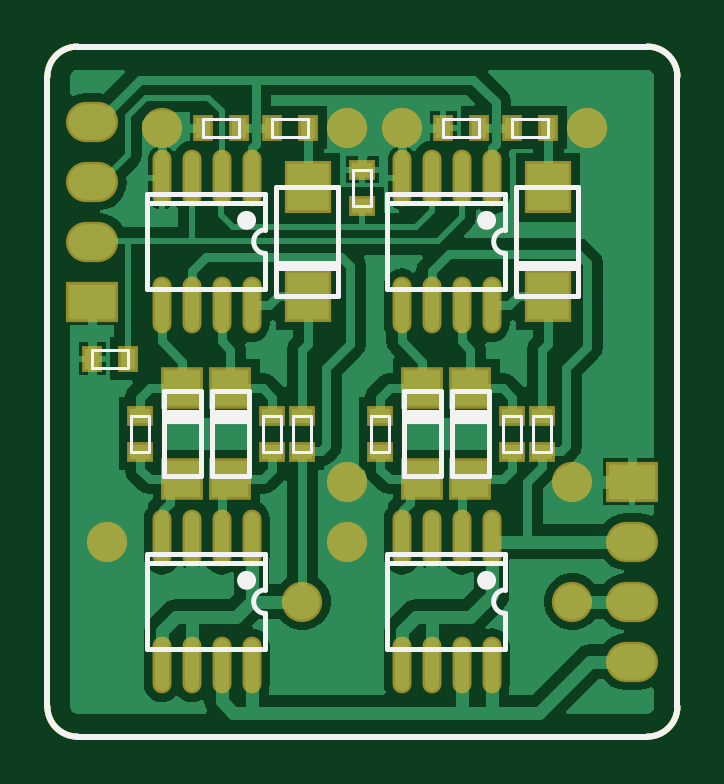
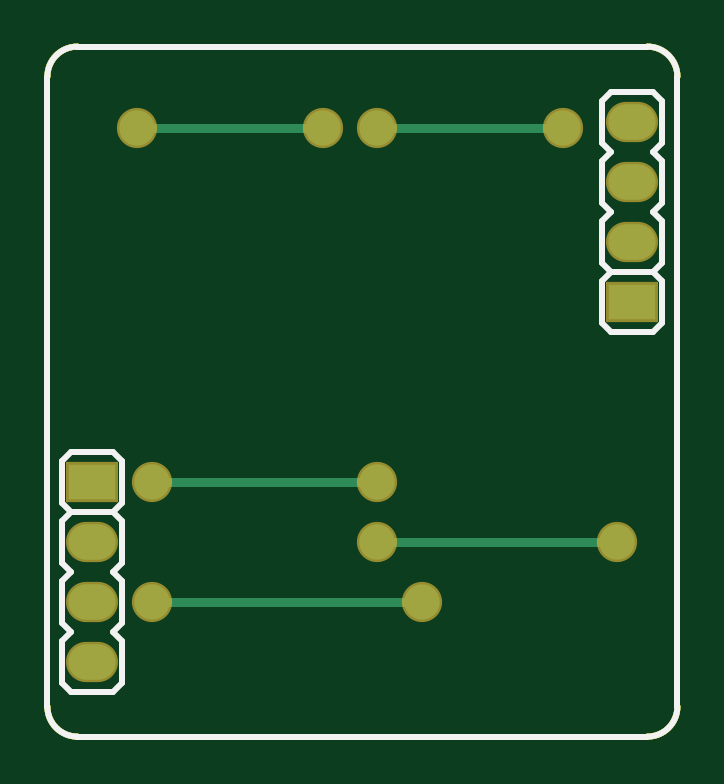
Circuit board: 9 layer files. Board 26.7 x 29.2 mm.
- bottom_copper: H-Bridge-Driver_V1.0.GBL (1335 bytes)
- bottom_silk: H-Bridge-Driver_V1.0.GBO (2437 bytes)
- paste: H-Bridge-Driver_V1.0.GBP (707 bytes)
- bottom_mask: H-Bridge-Driver_V1.0.GBS (1149 bytes)
- outline: H-Bridge-Driver_V1.0.GM1 (1131 bytes)
- top_copper: H-Bridge-Driver_V1.0.GTL (20036 bytes)
- top_silk: H-Bridge-Driver_V1.0.GTO (3823 bytes)
- paste: H-Bridge-Driver_V1.0.GTP (2151 bytes)
- top_mask: H-Bridge-Driver_V1.0.GTS (2588 bytes)

=== bottom_copper: H-Bridge-Driver_V1.0.GBL ===
G04*
G04 #@! TF.GenerationSoftware,Altium Limited,Altium Designer,22.2.1 (43)*
G04*
G04 Layer_Physical_Order=2*
G04 Layer_Color=16711680*
%FSLAX44Y44*%
%MOMM*%
G71*
G04*
G04 #@! TF.SameCoordinates,B242430B-52BB-43DD-A0E7-0EA7797FDCDA*
G04*
G04*
G04 #@! TF.FilePolarity,Positive*
G04*
G01*
G75*
%ADD15C,0.2540*%
%ADD29C,0.3810*%
%ADD31O,2.0000X1.5000*%
%ADD32R,2.0000X1.5000*%
%ADD33C,1.5000*%
D15*
X120650Y-146050D02*
G03*
X133350Y-133350I0J12700D01*
G01*
X-133350D02*
G03*
X-120650Y-146050I12700J-0D01*
G01*
X133350Y133350D02*
G03*
X120650Y146050I-12700J0D01*
G01*
X-120650D02*
G03*
X-133350Y133350I0J-12700D01*
G01*
X133350Y-133350D02*
Y0D01*
X0Y-146050D02*
X120650D01*
X-120650D02*
X0D01*
X-133350Y-133350D02*
Y0D01*
X133350D02*
Y133350D01*
X0Y146050D02*
X120650D01*
X-120650D02*
X0D01*
X-133350Y0D02*
Y133350D01*
D29*
X16682Y111760D02*
X95250D01*
X-84918D02*
X-6350D01*
X-107950Y-63500D02*
X-6350D01*
Y-38100D02*
X88900D01*
X-25400Y-88900D02*
X88900D01*
D31*
X114300Y-114300D02*
D03*
Y-88900D02*
D03*
Y-63500D02*
D03*
X-114300Y114300D02*
D03*
Y88900D02*
D03*
Y63500D02*
D03*
D32*
X114300Y-38100D02*
D03*
X-114300Y38100D02*
D03*
D33*
X95250Y111760D02*
D03*
X16682D02*
D03*
X-6350D02*
D03*
X-107950Y-63500D02*
D03*
X-6350D02*
D03*
Y-38100D02*
D03*
X88900D02*
D03*
X-25400Y-88900D02*
D03*
X88900D02*
D03*
X-84918Y111760D02*
D03*
M02*

=== bottom_silk: H-Bridge-Driver_V1.0.GBO ===
G04*
G04 #@! TF.GenerationSoftware,Altium Limited,Altium Designer,22.2.1 (43)*
G04*
G04 Layer_Color=32896*
%FSLAX44Y44*%
%MOMM*%
G71*
G04*
G04 #@! TF.SameCoordinates,B242430B-52BB-43DD-A0E7-0EA7797FDCDA*
G04*
G04*
G04 #@! TF.FilePolarity,Positive*
G04*
G01*
G75*
%ADD15C,0.2540*%
D15*
X105410Y-127000D02*
X123190D01*
X101600Y-123190D02*
X105410Y-127000D01*
X101600Y-123190D02*
Y-105410D01*
X105410Y-101600D01*
X123190D02*
X127000Y-105410D01*
Y-123190D02*
Y-105410D01*
X123190Y-127000D02*
X127000Y-123190D01*
Y-97790D02*
Y-80010D01*
X123190Y-101600D02*
X127000Y-97790D01*
X123190Y-76200D02*
X127000Y-72390D01*
X123190Y-76200D02*
X127000Y-80010D01*
Y-72390D02*
Y-54610D01*
X123190Y-50800D02*
X127000Y-54610D01*
Y-46990D02*
Y-29210D01*
X123190Y-25400D02*
X127000Y-29210D01*
X123190Y-50800D02*
X127000Y-46990D01*
X101600D02*
Y-29210D01*
Y-54610D02*
X105410Y-50800D01*
X101600Y-72390D02*
Y-54610D01*
Y-80010D02*
X105410Y-76200D01*
X101600Y-72390D02*
X105410Y-76200D01*
X101600Y-97790D02*
Y-80010D01*
X105410Y-25400D02*
X123190D01*
X101600Y-29210D02*
X105410Y-25400D01*
X106680Y-50800D02*
X123190D01*
X105410D02*
X106680D01*
X101600Y-46990D02*
X105410Y-50800D01*
X101600Y-97790D02*
X105410Y-101600D01*
X-123190Y127000D02*
X-105410D01*
X-101600Y123190D01*
Y105410D02*
Y123190D01*
X-105410Y101600D02*
X-101600Y105410D01*
X-127000D02*
X-123190Y101600D01*
X-127000Y105410D02*
Y123190D01*
X-123190Y127000D01*
X-127000Y80010D02*
Y97790D01*
X-123190Y101600D01*
X-127000Y72390D02*
X-123190Y76200D01*
X-127000Y80010D02*
X-123190Y76200D01*
X-127000Y54610D02*
Y72390D01*
Y54610D02*
X-123190Y50800D01*
X-127000Y29210D02*
Y46990D01*
Y29210D02*
X-123190Y25400D01*
X-127000Y46990D02*
X-123190Y50800D01*
X-101600Y29210D02*
Y46990D01*
X-105410Y50800D02*
X-101600Y54610D01*
Y72390D01*
X-105410Y76200D02*
X-101600Y80010D01*
X-105410Y76200D02*
X-101600Y72390D01*
Y80010D02*
Y97790D01*
X-123190Y25400D02*
X-105410D01*
X-101600Y29210D01*
X-123190Y50800D02*
X-106680D01*
X-105410D01*
X-101600Y46990D01*
X-105410Y101600D02*
X-101600Y97790D01*
X120650Y-146050D02*
G03*
X133350Y-133350I0J12700D01*
G01*
X-133350D02*
G03*
X-120650Y-146050I12700J-0D01*
G01*
X133350Y133350D02*
G03*
X120650Y146050I-12700J0D01*
G01*
X-120650D02*
G03*
X-133350Y133350I0J-12700D01*
G01*
X133350Y-133350D02*
Y0D01*
X0Y-146050D02*
X120650D01*
X-120650D02*
X0D01*
X-133350Y-133350D02*
Y0D01*
X133350D02*
Y133350D01*
X0Y146050D02*
X120650D01*
X-120650D02*
X0D01*
X-133350Y0D02*
Y133350D01*
M02*

=== paste: H-Bridge-Driver_V1.0.GBP ===
G04*
G04 #@! TF.GenerationSoftware,Altium Limited,Altium Designer,22.2.1 (43)*
G04*
G04 Layer_Color=128*
%FSLAX44Y44*%
%MOMM*%
G71*
G04*
G04 #@! TF.SameCoordinates,B242430B-52BB-43DD-A0E7-0EA7797FDCDA*
G04*
G04*
G04 #@! TF.FilePolarity,Positive*
G04*
G01*
G75*
%ADD15C,0.2540*%
D15*
X120650Y-146050D02*
G03*
X133350Y-133350I0J12700D01*
G01*
X-133350D02*
G03*
X-120650Y-146050I12700J-0D01*
G01*
X133350Y133350D02*
G03*
X120650Y146050I-12700J0D01*
G01*
X-120650D02*
G03*
X-133350Y133350I0J-12700D01*
G01*
X133350Y-133350D02*
Y0D01*
X0Y-146050D02*
X120650D01*
X-120650D02*
X0D01*
X-133350Y-133350D02*
Y0D01*
X133350D02*
Y133350D01*
X0Y146050D02*
X120650D01*
X-120650D02*
X0D01*
X-133350Y0D02*
Y133350D01*
M02*

=== bottom_mask: H-Bridge-Driver_V1.0.GBS ===
G04*
G04 #@! TF.GenerationSoftware,Altium Limited,Altium Designer,22.2.1 (43)*
G04*
G04 Layer_Color=16711935*
%FSLAX44Y44*%
%MOMM*%
G71*
G04*
G04 #@! TF.SameCoordinates,B242430B-52BB-43DD-A0E7-0EA7797FDCDA*
G04*
G04*
G04 #@! TF.FilePolarity,Negative*
G04*
G01*
G75*
%ADD15C,0.2540*%
%ADD26O,2.2032X1.7032*%
%ADD27R,2.2032X1.7032*%
%ADD28C,1.7032*%
D15*
X120650Y-146050D02*
G03*
X133350Y-133350I0J12700D01*
G01*
X-133350D02*
G03*
X-120650Y-146050I12700J-0D01*
G01*
X133350Y133350D02*
G03*
X120650Y146050I-12700J0D01*
G01*
X-120650D02*
G03*
X-133350Y133350I0J-12700D01*
G01*
X133350Y-133350D02*
Y0D01*
X0Y-146050D02*
X120650D01*
X-120650D02*
X0D01*
X-133350Y-133350D02*
Y0D01*
X133350D02*
Y133350D01*
X0Y146050D02*
X120650D01*
X-120650D02*
X0D01*
X-133350Y0D02*
Y133350D01*
D26*
X114300Y-114300D02*
D03*
Y-88900D02*
D03*
Y-63500D02*
D03*
X-114300Y114300D02*
D03*
Y88900D02*
D03*
Y63500D02*
D03*
D27*
X114300Y-38100D02*
D03*
X-114300Y38100D02*
D03*
D28*
X95250Y111760D02*
D03*
X16682D02*
D03*
X-6350D02*
D03*
X-107950Y-63500D02*
D03*
X-6350D02*
D03*
Y-38100D02*
D03*
X88900D02*
D03*
X-25400Y-88900D02*
D03*
X88900D02*
D03*
X-84918Y111760D02*
D03*
M02*

=== outline: H-Bridge-Driver_V1.0.GM1 ===
G04*
G04 #@! TF.GenerationSoftware,Altium Limited,Altium Designer,22.2.1 (43)*
G04*
G04 Layer_Color=16711935*
%FSLAX44Y44*%
%MOMM*%
G71*
G04*
G04 #@! TF.SameCoordinates,B242430B-52BB-43DD-A0E7-0EA7797FDCDA*
G04*
G04*
G04 #@! TF.FilePolarity,Positive*
G04*
G01*
G75*
%ADD15C,0.2540*%
D15*
X120650Y-146050D02*
G03*
X133350Y-133350I0J12700D01*
G01*
X-133350D02*
G03*
X-120650Y-146050I12700J-0D01*
G01*
X133350Y133350D02*
G03*
X120650Y146050I-12700J0D01*
G01*
X-120650D02*
G03*
X-133350Y133350I0J-12700D01*
G01*
X133350Y-133350D02*
Y0D01*
X0Y-146050D02*
X120650D01*
X-120650D02*
X0D01*
X-133350Y-133350D02*
Y0D01*
X133350D02*
Y133350D01*
X0Y146050D02*
X120650D01*
X-120650D02*
X0D01*
X-133350Y0D02*
Y133350D01*
X120650Y-146050D02*
G03*
X133350Y-133350I0J12700D01*
G01*
X-133350D02*
G03*
X-120650Y-146050I12700J-0D01*
G01*
X133350Y133350D02*
G03*
X120650Y146050I-12700J0D01*
G01*
X-120650D02*
G03*
X-133350Y133350I0J-12700D01*
G01*
X133350Y-133350D02*
Y0D01*
X0Y-146050D02*
X120650D01*
X-120650D02*
X0D01*
X-133350Y-133350D02*
Y0D01*
X133350D02*
Y133350D01*
X0Y146050D02*
X120650D01*
X-120650D02*
X0D01*
X-133350Y0D02*
Y133350D01*
M02*

=== top_copper: H-Bridge-Driver_V1.0.GTL (20036 bytes, source omitted) ===
=== top_silk: H-Bridge-Driver_V1.0.GTO ===
G04*
G04 #@! TF.GenerationSoftware,Altium Limited,Altium Designer,22.2.1 (43)*
G04*
G04 Layer_Color=65535*
%FSLAX44Y44*%
%MOMM*%
G71*
G04*
G04 #@! TF.SameCoordinates,B242430B-52BB-43DD-A0E7-0EA7797FDCDA*
G04*
G04*
G04 #@! TF.FilePolarity,Positive*
G04*
G01*
G75*
%ADD10C,0.4064*%
%ADD11C,0.2032*%
%ADD12C,0.1270*%
%ADD13C,0.2000*%
%ADD14R,1.6000X0.6000*%
%ADD15C,0.2540*%
D10*
X-47135Y72500D02*
G03*
X-47135Y72500I-1905J0D01*
G01*
Y-79900D02*
G03*
X-47135Y-79900I-1905J0D01*
G01*
X54465Y72500D02*
G03*
X54465Y72500I-1905J0D01*
G01*
Y-79900D02*
G03*
X54465Y-79900I-1905J0D01*
G01*
D11*
X-41040Y68500D02*
G03*
X-41040Y58500I0J-5000D01*
G01*
Y-83900D02*
G03*
X-41040Y-93900I0J-5000D01*
G01*
X60560Y68500D02*
G03*
X60560Y58500I0J-5000D01*
G01*
Y-83900D02*
G03*
X60560Y-93900I0J-5000D01*
G01*
X-41040Y43500D02*
Y58500D01*
Y68500D02*
Y83500D01*
Y-108900D02*
Y-93900D01*
Y-83900D02*
Y-68900D01*
X60560Y43500D02*
Y58500D01*
Y68500D02*
Y83500D01*
Y-108900D02*
Y-93900D01*
Y-83900D02*
Y-68900D01*
D12*
X-41910Y-25400D02*
Y-10160D01*
X-34290D01*
X-41910Y-25400D02*
X-34290D01*
Y-10160D01*
X-38100Y107950D02*
X-22860D01*
X-38100D02*
Y115570D01*
X-22860Y107950D02*
Y115570D01*
X-38100D02*
X-22860D01*
X-67310D02*
X-52070D01*
Y107950D02*
Y115570D01*
X-67310Y107950D02*
Y115570D01*
Y107950D02*
X-52070D01*
X-29210Y-25400D02*
Y-10160D01*
X-21590D01*
X-29210Y-25400D02*
X-21590D01*
Y-10160D01*
X-97790Y-25400D02*
Y-10160D01*
X-90170D01*
X-97790Y-25400D02*
X-90170D01*
Y-10160D01*
X63500Y107950D02*
X78740D01*
X63500D02*
Y115570D01*
X78740Y107950D02*
Y115570D01*
X63500D02*
X78740D01*
X34290D02*
X49530D01*
Y107950D02*
Y115570D01*
X34290Y107950D02*
Y115570D01*
Y107950D02*
X49530D01*
X72390Y-25400D02*
Y-10160D01*
X80010D01*
X72390Y-25400D02*
X80010D01*
Y-10160D01*
X59690Y-25400D02*
Y-10160D01*
X67310D01*
X59690Y-25400D02*
X67310D01*
Y-10160D01*
X3810Y78740D02*
Y93980D01*
X-3810Y78740D02*
X3810D01*
X-3810Y93980D02*
X3810D01*
X-3810Y78740D02*
Y93980D01*
X-114300Y17780D02*
X-99060D01*
Y10160D02*
Y17780D01*
X-114300Y10160D02*
Y17780D01*
Y10160D02*
X-99060D01*
X3810Y-25400D02*
Y-10160D01*
X11430D01*
X3810Y-25400D02*
X11430D01*
Y-10160D01*
D13*
X33400Y-35780D02*
Y220D01*
X17400Y-35780D02*
X33400D01*
X17400D02*
Y220D01*
X33400D01*
X53720Y-35780D02*
Y220D01*
X37720Y-35780D02*
X53720D01*
X37720D02*
Y220D01*
X53720D01*
X-68200Y-35780D02*
Y220D01*
X-84200Y-35780D02*
X-68200D01*
X-84200D02*
Y220D01*
X-68200D01*
X-47880Y-35780D02*
Y220D01*
X-63880Y-35780D02*
X-47880D01*
X-63880D02*
Y220D01*
X-47880D01*
X-36440Y40500D02*
Y86500D01*
Y40500D02*
X-10160D01*
X-36440Y86500D02*
X-10160D01*
Y40500D02*
Y86500D01*
X-36140Y54500D02*
X-10860D01*
X-36140Y53500D02*
X-10860D01*
X-36140Y52500D02*
X-10860D01*
X-91040Y83500D02*
X-41040D01*
X-91040Y43500D02*
Y83500D01*
Y43500D02*
X-41040D01*
X-91040Y79750D02*
X-41040D01*
X-91040Y-68900D02*
X-41040D01*
X-91040Y-108900D02*
Y-68900D01*
Y-108900D02*
X-41040D01*
X-91040Y-72650D02*
X-41040D01*
X65160Y40500D02*
Y86500D01*
Y40500D02*
X91440D01*
X65160Y86500D02*
X91440D01*
Y40500D02*
Y86500D01*
X65460Y54500D02*
X90740D01*
X65460Y53500D02*
X90740D01*
X65460Y52500D02*
X90740D01*
X10560Y83500D02*
X60560D01*
X10560Y43500D02*
Y83500D01*
Y43500D02*
X60560D01*
X10560Y79750D02*
X60560D01*
X10560Y-68900D02*
X60560D01*
X10560Y-108900D02*
Y-68900D01*
Y-108900D02*
X60560D01*
X10560Y-72650D02*
X60560D01*
D14*
X25400Y-10780D02*
D03*
X45720D02*
D03*
X-76200D02*
D03*
X-55880D02*
D03*
D15*
X120650Y-146050D02*
G03*
X133350Y-133350I0J12700D01*
G01*
X-133350D02*
G03*
X-120650Y-146050I12700J-0D01*
G01*
X133350Y133350D02*
G03*
X120650Y146050I-12700J0D01*
G01*
X-120650D02*
G03*
X-133350Y133350I0J-12700D01*
G01*
X133350Y-133350D02*
Y0D01*
X0Y-146050D02*
X120650D01*
X-120650D02*
X0D01*
X-133350Y-133350D02*
Y0D01*
X133350D02*
Y133350D01*
X0Y146050D02*
X120650D01*
X-120650D02*
X0D01*
X-133350Y0D02*
Y133350D01*
M02*

=== paste: H-Bridge-Driver_V1.0.GTP ===
G04*
G04 #@! TF.GenerationSoftware,Altium Limited,Altium Designer,22.2.1 (43)*
G04*
G04 Layer_Color=8421504*
%FSLAX44Y44*%
%MOMM*%
G71*
G04*
G04 #@! TF.SameCoordinates,B242430B-52BB-43DD-A0E7-0EA7797FDCDA*
G04*
G04*
G04 #@! TF.FilePolarity,Positive*
G04*
G01*
G75*
%ADD15C,0.2540*%
%ADD16R,0.8890X0.6350*%
%ADD17R,1.5700X1.5550*%
%ADD18R,0.6350X0.8890*%
%ADD19R,1.8000X2.0000*%
%ADD20O,0.6000X2.2000*%
D15*
X120650Y-146050D02*
G03*
X133350Y-133350I0J12700D01*
G01*
X-133350D02*
G03*
X-120650Y-146050I12700J-0D01*
G01*
X133350Y133350D02*
G03*
X120650Y146050I-12700J0D01*
G01*
X-120650D02*
G03*
X-133350Y133350I0J-12700D01*
G01*
X133350Y-133350D02*
Y0D01*
X0Y-146050D02*
X120650D01*
X-120650D02*
X0D01*
X-133350Y-133350D02*
Y0D01*
X133350D02*
Y133350D01*
X0Y146050D02*
X120650D01*
X-120650D02*
X0D01*
X-133350Y0D02*
Y133350D01*
D16*
X-38100Y-10160D02*
D03*
Y-25400D02*
D03*
X-25400D02*
D03*
Y-10160D02*
D03*
X-93980D02*
D03*
Y-25400D02*
D03*
X76200D02*
D03*
Y-10160D02*
D03*
X63500D02*
D03*
Y-25400D02*
D03*
X0Y78740D02*
D03*
Y93980D02*
D03*
X7620Y-10160D02*
D03*
Y-25400D02*
D03*
D17*
X25400Y1370D02*
D03*
Y-36930D02*
D03*
X45720Y1370D02*
D03*
Y-36930D02*
D03*
X-76200Y1370D02*
D03*
Y-36930D02*
D03*
X-55880Y1370D02*
D03*
Y-36930D02*
D03*
D18*
X-38100Y111760D02*
D03*
X-22860D02*
D03*
X-67310D02*
D03*
X-52070D02*
D03*
X63500D02*
D03*
X78740D02*
D03*
X34290D02*
D03*
X49530D02*
D03*
X-99060Y13970D02*
D03*
X-114300D02*
D03*
D19*
X-22860Y40500D02*
D03*
Y86500D02*
D03*
X78740Y40500D02*
D03*
Y86500D02*
D03*
D20*
X-84918Y36500D02*
D03*
X-72218Y90500D02*
D03*
X-46818D02*
D03*
X-72218Y36500D02*
D03*
X-59518D02*
D03*
X-46818D02*
D03*
X-84918Y90500D02*
D03*
X-59518D02*
D03*
X-84918Y-115900D02*
D03*
X-72218Y-61900D02*
D03*
X-46818D02*
D03*
X-72218Y-115900D02*
D03*
X-59518D02*
D03*
X-46818D02*
D03*
X-84918Y-61900D02*
D03*
X-59518D02*
D03*
X16682Y36500D02*
D03*
X29382Y90500D02*
D03*
X54782D02*
D03*
X29382Y36500D02*
D03*
X42082D02*
D03*
X54782D02*
D03*
X16682Y90500D02*
D03*
X42082D02*
D03*
X16682Y-115900D02*
D03*
X29382Y-61900D02*
D03*
X54782D02*
D03*
X29382Y-115900D02*
D03*
X42082D02*
D03*
X54782D02*
D03*
X16682Y-61900D02*
D03*
X42082D02*
D03*
M02*

=== top_mask: H-Bridge-Driver_V1.0.GTS ===
G04*
G04 #@! TF.GenerationSoftware,Altium Limited,Altium Designer,22.2.1 (43)*
G04*
G04 Layer_Color=8388736*
%FSLAX44Y44*%
%MOMM*%
G71*
G04*
G04 #@! TF.SameCoordinates,B242430B-52BB-43DD-A0E7-0EA7797FDCDA*
G04*
G04*
G04 #@! TF.FilePolarity,Negative*
G04*
G01*
G75*
%ADD15C,0.2540*%
%ADD21R,1.0922X0.8382*%
%ADD22R,1.7732X1.7582*%
%ADD23R,0.8382X1.0922*%
%ADD24R,2.0032X2.2032*%
%ADD25O,0.8032X2.4032*%
%ADD26O,2.2032X1.7032*%
%ADD27R,2.2032X1.7032*%
%ADD28C,1.7032*%
D15*
X120650Y-146050D02*
G03*
X133350Y-133350I0J12700D01*
G01*
X-133350D02*
G03*
X-120650Y-146050I12700J-0D01*
G01*
X133350Y133350D02*
G03*
X120650Y146050I-12700J0D01*
G01*
X-120650D02*
G03*
X-133350Y133350I0J-12700D01*
G01*
X133350Y-133350D02*
Y0D01*
X0Y-146050D02*
X120650D01*
X-120650D02*
X0D01*
X-133350Y-133350D02*
Y0D01*
X133350D02*
Y133350D01*
X0Y146050D02*
X120650D01*
X-120650D02*
X0D01*
X-133350Y0D02*
Y133350D01*
D21*
X-38100Y-10160D02*
D03*
Y-25400D02*
D03*
X-25400D02*
D03*
Y-10160D02*
D03*
X-93980D02*
D03*
Y-25400D02*
D03*
X76200D02*
D03*
Y-10160D02*
D03*
X63500D02*
D03*
Y-25400D02*
D03*
X0Y78740D02*
D03*
Y93980D02*
D03*
X7620Y-10160D02*
D03*
Y-25400D02*
D03*
D22*
X25400Y1370D02*
D03*
Y-36930D02*
D03*
X45720Y1370D02*
D03*
Y-36930D02*
D03*
X-76200Y1370D02*
D03*
Y-36930D02*
D03*
X-55880Y1370D02*
D03*
Y-36930D02*
D03*
D23*
X-38100Y111760D02*
D03*
X-22860D02*
D03*
X-67310D02*
D03*
X-52070D02*
D03*
X63500D02*
D03*
X78740D02*
D03*
X34290D02*
D03*
X49530D02*
D03*
X-99060Y13970D02*
D03*
X-114300D02*
D03*
D24*
X-22860Y40500D02*
D03*
Y86500D02*
D03*
X78740Y40500D02*
D03*
Y86500D02*
D03*
D25*
X-84918Y36500D02*
D03*
X-72218Y90500D02*
D03*
X-46818D02*
D03*
X-72218Y36500D02*
D03*
X-59518D02*
D03*
X-46818D02*
D03*
X-84918Y90500D02*
D03*
X-59518D02*
D03*
X-84918Y-115900D02*
D03*
X-72218Y-61900D02*
D03*
X-46818D02*
D03*
X-72218Y-115900D02*
D03*
X-59518D02*
D03*
X-46818D02*
D03*
X-84918Y-61900D02*
D03*
X-59518D02*
D03*
X16682Y36500D02*
D03*
X29382Y90500D02*
D03*
X54782D02*
D03*
X29382Y36500D02*
D03*
X42082D02*
D03*
X54782D02*
D03*
X16682Y90500D02*
D03*
X42082D02*
D03*
X16682Y-115900D02*
D03*
X29382Y-61900D02*
D03*
X54782D02*
D03*
X29382Y-115900D02*
D03*
X42082D02*
D03*
X54782D02*
D03*
X16682Y-61900D02*
D03*
X42082D02*
D03*
D26*
X114300Y-114300D02*
D03*
Y-88900D02*
D03*
Y-63500D02*
D03*
X-114300Y114300D02*
D03*
Y88900D02*
D03*
Y63500D02*
D03*
D27*
X114300Y-38100D02*
D03*
X-114300Y38100D02*
D03*
D28*
X95250Y111760D02*
D03*
X16682D02*
D03*
X-6350D02*
D03*
X-107950Y-63500D02*
D03*
X-6350D02*
D03*
Y-38100D02*
D03*
X88900D02*
D03*
X-25400Y-88900D02*
D03*
X88900D02*
D03*
X-84918Y111760D02*
D03*
M02*

